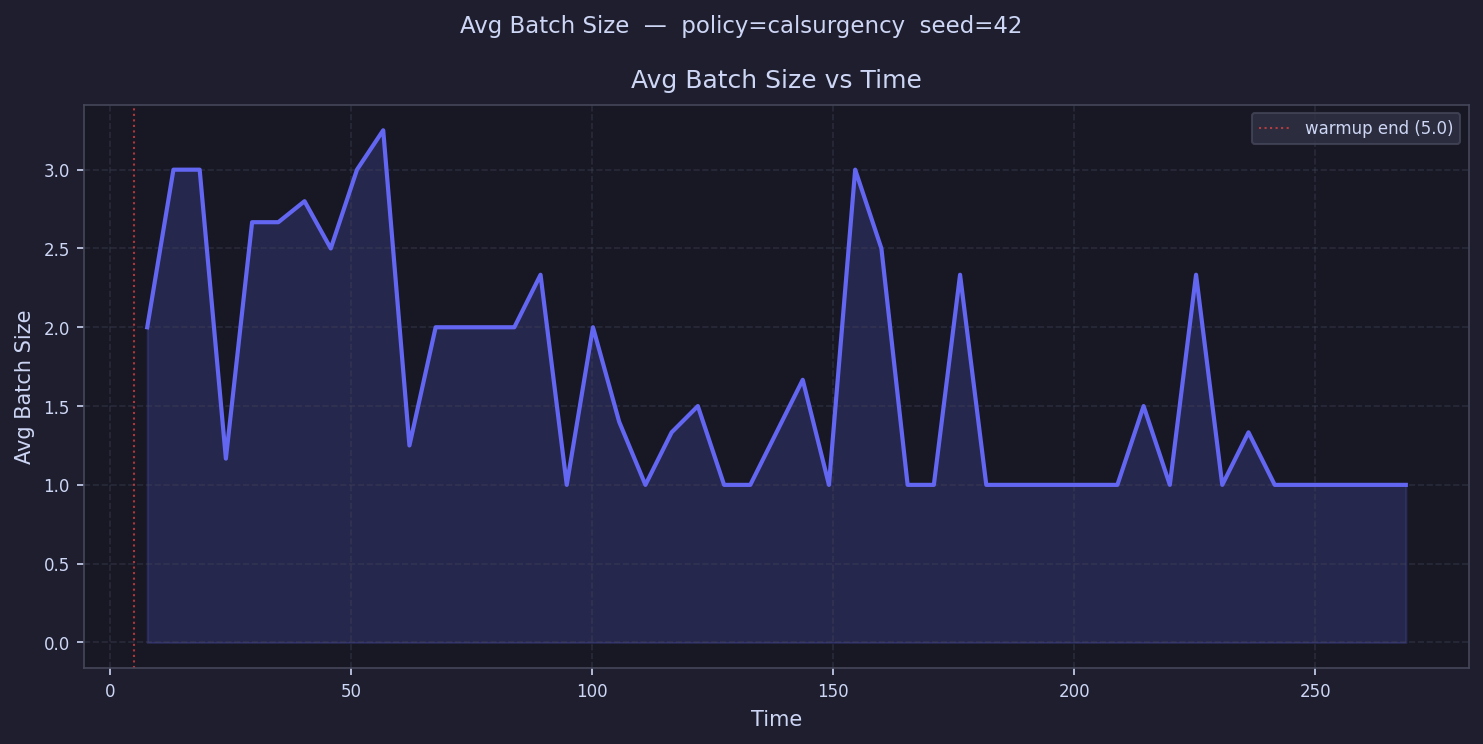

Data behind this chart, as committed beside it:
time, avg_batch_size
7.72, 2.0
13.16, 3.0
18.6, 3.0
24.04, 1.167
29.48, 2.667
34.91, 2.667
40.35, 2.8
45.79, 2.5
51.23, 3.0
56.67, 3.25
62.11, 1.25
67.55, 2.0
72.99, 2.0
78.43, 2.0
83.87, 2.0
89.31, 2.333
94.74, 1.0
100.2, 2.0
105.6, 1.4
111.1, 1.0
116.5, 1.333
121.9, 1.5
127.4, 1.0
132.8, 1.0
138.3, 1.333
143.7, 1.667
149.1, 1.0
154.6, 3.0
160, 2.5
165.5, 1.0
170.9, 1.0
176.3, 2.333
181.8, 1.0
187.2, 1.0
192.6, 1.0
198.1, 1.0
203.5, 1.0
209, 1.0
214.4, 1.5
219.8, 1.0
225.3, 2.333
230.7, 1.0
236.2, 1.333
241.6, 1.0
247, 1.0
252.5, 1.0
257.9, 1.0
263.4, 1.0
268.8, 1.0
274.2, 
